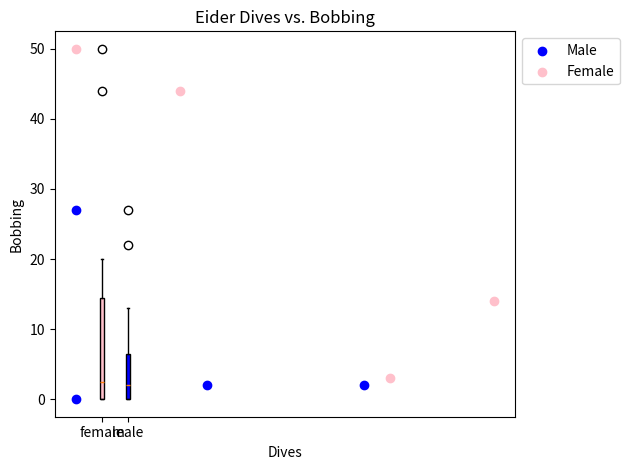
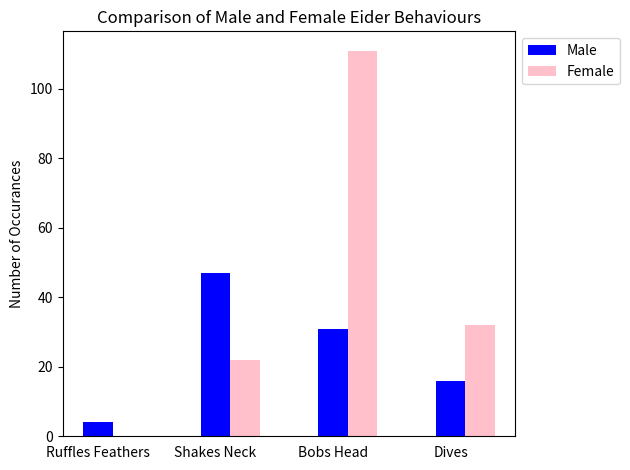

These charts were generated, in order, by the following Python code:
import matplotlib.pyplot as plt
import numpy as np
import pandas as pd

#boxplot

duck_behaviours = [
    ("female", (0, 0, 0, 0, 0, 0, 0, 2, 3, 4, 12, 14, 16, 20, 44, 50)),
    ("male", (3, 0, 0, 1, 13, 2, 0, 22, 27, 2, 2, 0, 0, 5, 11, 0))
]

labels = ['Female', 'Male']
colors = ['pink', 'blue']

fig, ax = plt.subplots()
ax.set_ylabel('Number of Behaviours')

data = [behaviour[1] for behaviour in duck_behaviours]

bplot = ax.boxplot(data, patch_artist=True)

ax.set_xticklabels([behaviour[0] for behaviour in duck_behaviours])

ax.set_title('Eider Behaviours Seperated by Sex')
for patch, color in zip(bplot['boxes'], colors):
    patch.set_facecolor(color)
    
plt.show()

#scatterplot

Data = {
    'x': [0, 5, 11, 0, 16, 0, 12, 4],
    'y': [27, 2, 2, 0, 14, 50, 3, 44],
    'colors': ['blue', 'blue', 'blue', 'blue', 'pink', 'pink', 'pink', 'pink'],
    'labels': ['Male', 'Male', 'Male', 'Male', 'Female', 'Female', 'Female', 'Female']
}
df = pd.DataFrame(Data)

added_labels = set()

for i in range(len(df)):
    plt.scatter(df['x'][i], df['y'][i], color=df['colors'][i], label=df['labels'][i] if df['labels'][i] not in added_labels else "")
    added_labels.add(df['labels'][i])

plt.xlabel('Dives')
plt.ylabel('Bobbing')
plt.title('Eider Dives vs. Bobbing')

plt.legend()

plt.legend(loc='upper left', bbox_to_anchor=(1, 1))

plt.tight_layout()
plt.show()

# histogram

conditions = ['Ruffles Feathers', 'Shakes Neck', 'Bobs Head', 'Dives']
variables = {
    'Male': [4, 47, 31, 16],
    'Female': [0, 22, 111, 32]
}

colors = ['blue', 'pink']

x = np.arange(len(conditions))
width = 0.25
multiplier = 0

fig, ax = plt.subplots()

for attribute, measurement in variables.items():
    offset = width * multiplier
    rects = ax.bar(x + offset, measurement, width, label=attribute, color=colors[multiplier])
    multiplier += 1
    
ax.set_ylabel('Number of Occurances')
ax.set_title('Comparison of Male and Female Eider Behaviours')
ax.set_xticks(x)
ax.legend()

ax.xaxis.set_ticks_position('none')
ax.set_xticklabels(['Ruffles Feathers', 'Shakes Neck', 'Bobs Head', 'Dives'])

plt.legend(loc='upper left', bbox_to_anchor=(1, 1))
plt.tight_layout()
plt.show()